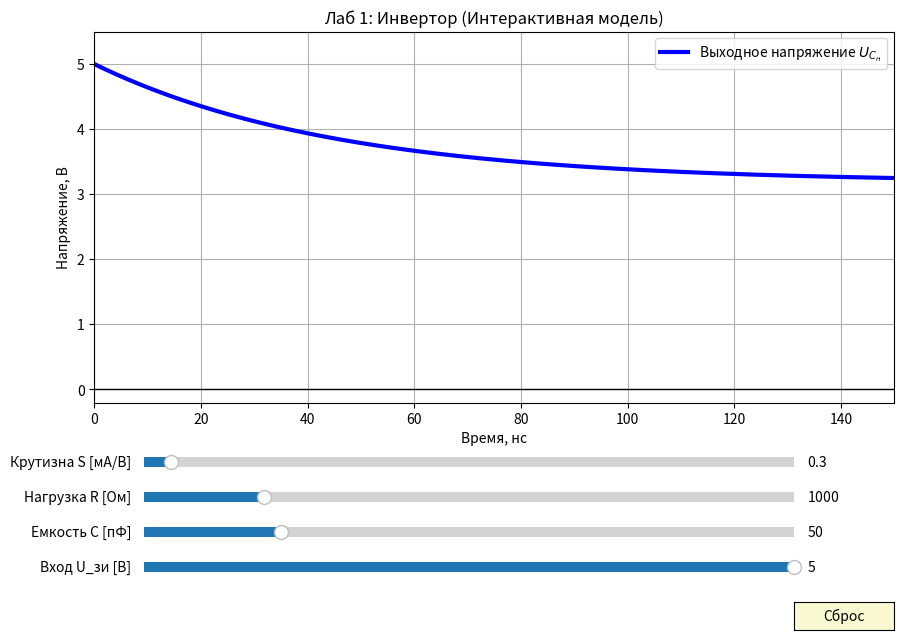

Generate this figure with matplotlib:
import matplotlib


try:
    matplotlib.use('TkAgg')
except:
    pass

import numpy as np
import matplotlib.pyplot as plt
from matplotlib.widgets import Slider, Button

# [redacted]
def calculate_lab1(S_val, R_val, C_val, U_zi_val):
    """
    S_val: Крутизна транзистора (А/В)
    R_val: Нагрузочное сопротивление (Ом)
    C_val: Суммарная емкость узла (Ф)
    U_zi_val: Входное напряжение (В)
    """
    # Константы
    r_si = 10e3  # Внутреннее сопротивление транзистора
    U_p = 5.0  # Напряжение питания


    t_end = 150e-9
    N = 2000
    h = t_end / N
    t = np.linspace(0, t_end, N)

    # Массив для напряжения
    U_out = np.zeros(N)
    U_out[0] = U_p  # В начале конденсатор заряжен до 5В

    # Коэффициент K = 1 / C_total
    K = 1.0 / C_val

    # ЦИКЛ ЭЙЛЕРА
    for n in range(N - 1):
        # 1. Если напряжение упало до 0, останавливаем разряд
        if U_out[n] <= 0:
            U_out[n + 1] = 0
            continue

        # 2. Составляем уравнение токов
        # Ток от источника (через R): (Up - U) / R
        I_supply = (U_p - U_out[n]) / R_val

        # Ток утечки (через r_си): U / r_si
        I_leak = U_out[n] / r_si

        # Ток транзистора (активный режим): S * U_вх
        I_trans = S_val * U_zi_val

        # Сумма токов (втекающие минус вытекающие)
        # dU/dt = (1/C) * I_sum
        Current_sum = I_supply - I_leak - I_trans

        dU_dt = K * Current_sum

        # 3. Делаем шаг
        next_val = U_out[n] + h * dU_dt

        # 4. Проверка на "уход в минус"
        U_out[n + 1] = max(0, next_val)

    return t, U_out


# интерфейс

init_S = 0.3e-3
init_R = 1000  # 1 кОм
init_C = 50e-12  # 50 пФ
init_U = 5.0  # 5 В

# Создаем окно
fig, ax = plt.subplots(figsize=(10, 7))
plt.subplots_adjust(left=0.1, bottom=0.35)  # Место снизу для ползунков

# Первичный расчет
t, u = calculate_lab1(init_S, init_R, init_C, init_U)

# Рисуем линию
line, = ax.plot(t * 1e9, u, lw=3, color='blue', label='Выходное напряжение $U_{C_н}$')

ax.set_title("Лаб 1: Инвертор (Интерактивная модель)")
ax.set_xlabel("Время, нс")
ax.set_ylabel("Напряжение, В")
ax.set_ylim(-0.2, 5.5)
ax.set_xlim(0, 150)
ax.grid(True)
ax.legend()
ax.axhline(0, color='black', linewidth=1)  # Ось X


# ползунки
axcolor = 'lightgoldenrodyellow'

# Слайдер Крутизны (S)
ax_S = plt.axes([0.15, 0.25, 0.65, 0.03], facecolor=axcolor)
s_S = Slider(ax_S, 'Крутизна S [мА/В]', 0.1, 5.0, valinit=init_S * 1000)

# Слайдер Сопротивления (R)
ax_R = plt.axes([0.15, 0.20, 0.65, 0.03], facecolor=axcolor)
s_R = Slider(ax_R, 'Нагрузка R [Ом]', 100, 5000, valinit=init_R)

# Слайдер Емкости (C)
ax_C = plt.axes([0.15, 0.15, 0.65, 0.03], facecolor=axcolor)
s_C = Slider(ax_C, 'Емкость C [пФ]', 10, 200, valinit=init_C * 1e12)

# Слайдер Входа (U_in)
ax_U = plt.axes([0.15, 0.10, 0.65, 0.03], facecolor=axcolor)
s_U = Slider(ax_U, 'Вход U_зи [В]', 0.0, 5.0, valinit=init_U)


#update

def update(val):
    # Получаем новые данные
    S_new = s_S.val / 1000.0  # мА -> А
    R_new = s_R.val
    C_new = s_C.val * 1e-12  # пФ -> Ф
    U_new = s_U.val

    # Считаем заново
    t_new, u_new = calculate_lab1(S_new, R_new, C_new, U_new)

    # Обновляем график
    line.set_ydata(u_new)
    fig.canvas.draw_idle()


# Подключаем функцию update к слайдерам
s_S.on_changed(update)
s_R.on_changed(update)
s_C.on_changed(update)
s_U.on_changed(update)

# Кнопка сброса
resetax = plt.axes([0.8, 0.025, 0.1, 0.04])
button = Button(resetax, 'Сброс', color=axcolor, hovercolor='0.975')


def reset(event):
    s_S.reset()
    s_R.reset()
    s_C.reset()
    s_U.reset()


button.on_clicked(reset)

plt.show()